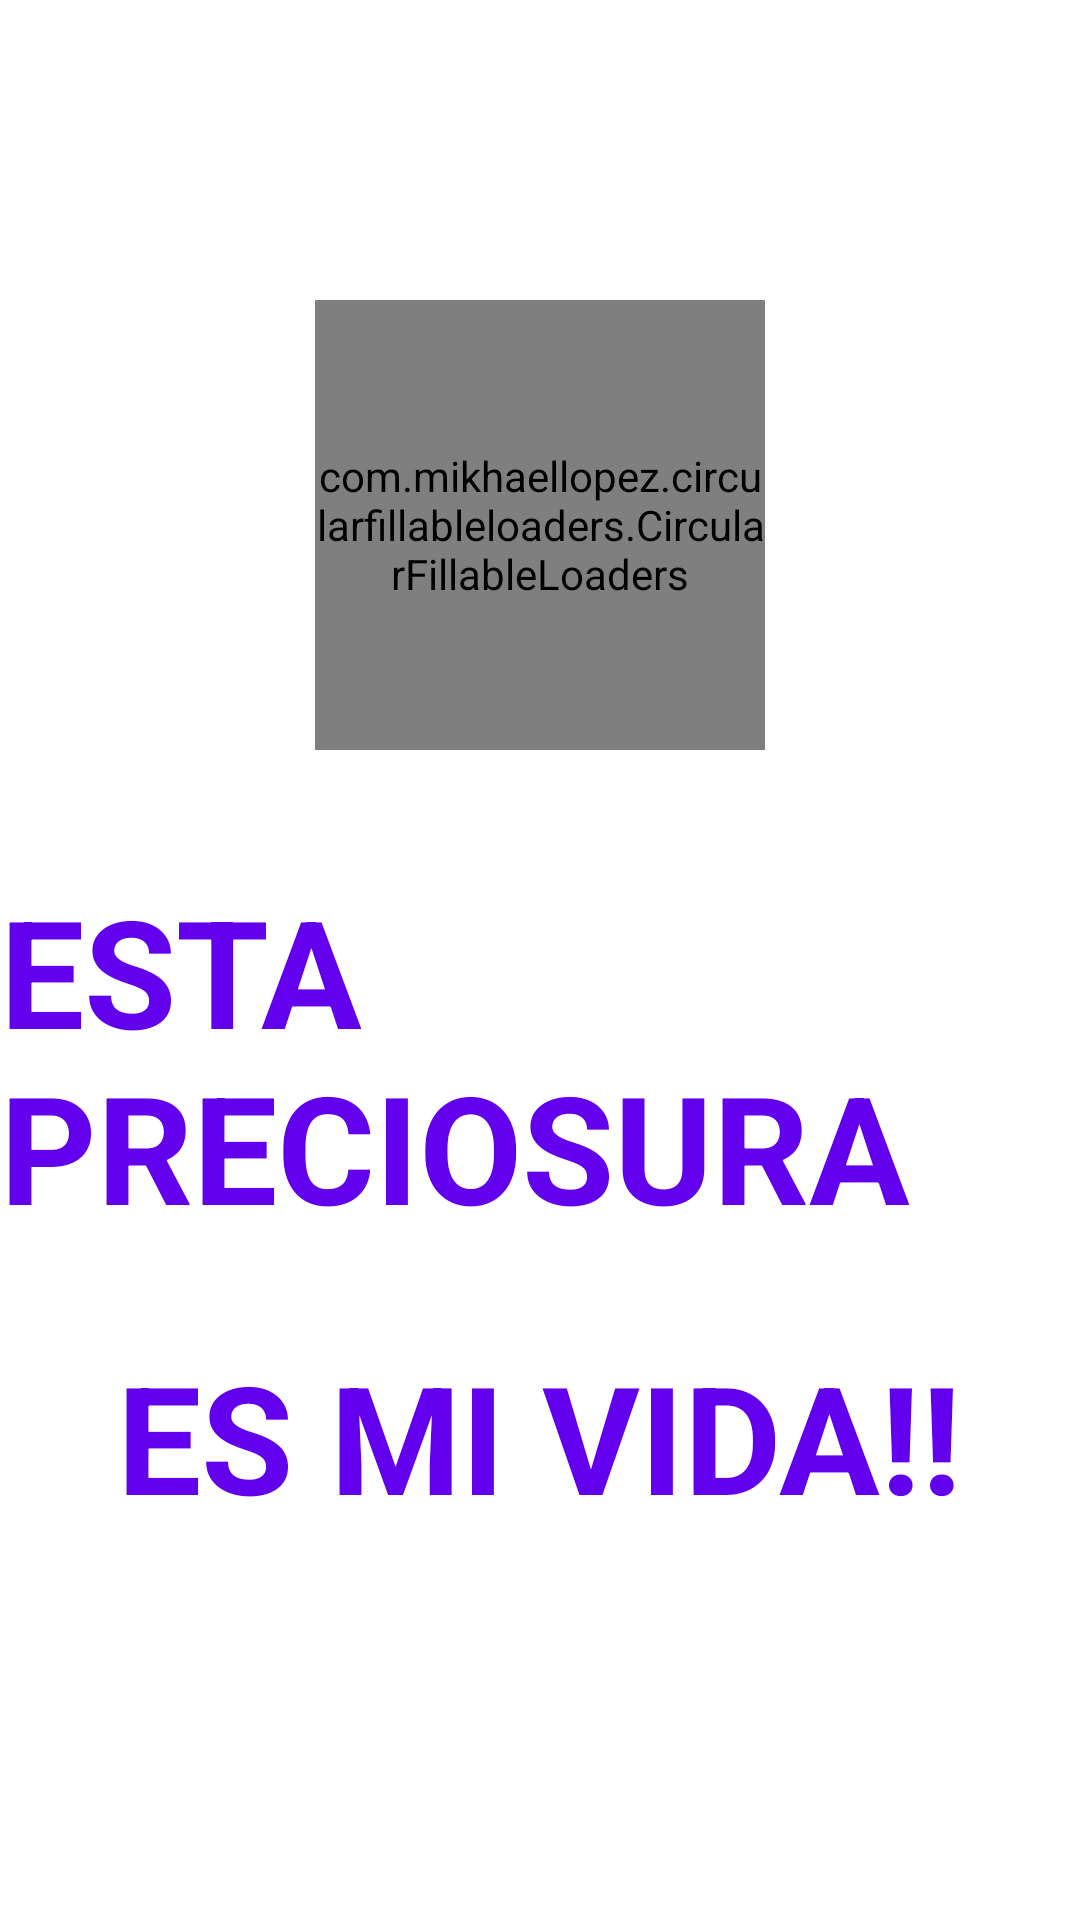

Layout XML and referenced resources for this Android screen:
<!-- AndroidManifest.xml: application theme Theme.Aitana -->
<!-- res/layout/activity_splash.xml -->
<?xml version="1.0" encoding="utf-8"?>
<RelativeLayout xmlns:android="http://schemas.android.com/apk/res/android"
    xmlns:app="http://schemas.android.com/apk/res-auto"
    xmlns:tools="http://schemas.android.com/tools"
    android:layout_width="match_parent"
    android:layout_height="match_parent"
    tools:context=".SplashActivity">

    <com.mikhaellopez.circularfillableloaders.CircularFillableLoaders
        android:id="@+id/circularFillableLoaders"
        android:layout_width="150dp"
        android:layout_height="150dp"
        android:src="@drawable/aitana_nieve"
        app:cfl_border="true"
        app:cfl_border_width="10dp"
        app:cfl_progress="80"
        app:cfl_wave_amplitude="0.06"
        app:cfl_wave_color="#3f51b5"
        android:layout_centerHorizontal="true"
        android:layout_marginTop="100dp"
    />

    <TextView
        android:id="@+id/textoSplash"
        android:layout_width="wrap_content"
        android:layout_height="wrap_content"
        android:layout_below="@id/circularFillableLoaders"
        android:layout_centerHorizontal="true"
        android:layout_marginTop="40dp"
        android:text="@string/textosplash"
        android:textSize="50sp"
        android:textStyle="bold"
        android:textColor="@color/purple_500"/>

    <TextView
        android:id="@+id/textoSplash2"
        android:layout_width="wrap_content"
        android:layout_height="wrap_content"
        android:layout_below="@id/textoSplash"
        android:layout_centerHorizontal="true"
        android:layout_marginTop="30dp"
        android:text="@string/textosplash2"
        android:textSize="50sp"
        android:textStyle="bold"
        android:textColor="@color/purple_500"
        />


</RelativeLayout>
<!-- resources referenced by this layout -->
<resources>
  <!-- drawable aitana_nieve: png bitmap (drawable, 85618 bytes) -->
  <string name="textosplash">ESTA PRECIOSURA</string>
  <string name="textosplash2">ES MI VIDA!!</string>
  <style name="Theme.Aitana" parent="Theme.MaterialComponents.DayNight.DarkActionBar">
          
          <item name="colorPrimary">@color/purple_500</item>
          <item name="colorPrimaryVariant">@color/purple_700</item>
          <item name="colorOnPrimary">@color/white</item>
          
          <item name="colorSecondary">@color/teal_200</item>
          <item name="colorSecondaryVariant">@color/teal_700</item>
          <item name="colorOnSecondary">@color/black</item>
          
          <item name="android:statusBarColor" tools:targetApi="l">?attr/colorPrimaryVariant</item>
          
      </style>
  <!-- not gathered from this repository: default colours our renderer supplied (Android Studio template values) -->
  <color name="purple_500">#FF6200EE</color>
  <color name="purple_700">#FF3700B3</color>
  <color name="teal_200">#FF03DAC5</color>
  <color name="teal_700">#FF018786</color>
  <color name="black">#FF000000</color>
  <color name="white">#FFFFFFFF</color>
</resources>
